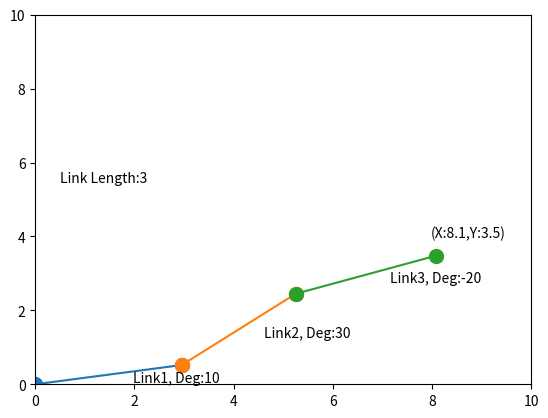

Reproduce this figure in Python.
#シンプルに簡単な三角関数から手先位置を求めるシミュレーション(最大リンク数3)

import matplotlib.pyplot as plt
import numpy as np
import sys

#点と線の描画、スケールの設定
def plotPoint_Line(link,xscl,yscl,deg1,deg2=0,deg3=0,N=1):
    x1=0
    y1=0
    degs=[]
    deg=[deg1,deg2,deg3]
    if N>3:
        print("Error\nLink Number is {n} , that is greater than 3".format(n=N))
        sys.exit()
    for link_num in range(0,N):
        degs.append(deg[link_num])
        #xとyの位置を計算
        x=link*np.cos(np.radians(sum(degs)))
        y=link*np.sin(np.radians(sum(degs)))
        #点と線の描画
        plt.plot([x1,x1+x],[y1,y1+y],marker='.',markersize=20)
        #リンクの名前
        plt.text((2*x1+x)/2+0.5,(2*y1+y)/2-0.2,'Link{N}, Deg:{deg}'.format(N=link_num+1,deg=deg[link_num]))
        x1=x+x1
        y1=y+y1
    plt.text(x1-0.1,y1+0.5,'(X:{x},Y:{y})'.format(x=round(x1,1),y=round(y1,1)))
    plt.text(0.5,y1+2,'Link Length:{link}'.format(link=link))
    #グラフのx軸とy軸のスケールをそれぞれ0から10に
    plt.xlim(0,xscl)
    plt.ylim(0,yscl)
    plt.show()

#原点
# origin=[0,0]
#リンクの長さ
link=3
#リンクの数
N=3
#回転角度
deg1=10
deg2=30
deg3=-20


xscal=yscal=10  #scale
plotPoint_Line(link,xscal,yscal,deg1=deg1,deg2=deg2,deg3=deg3,N=N)


